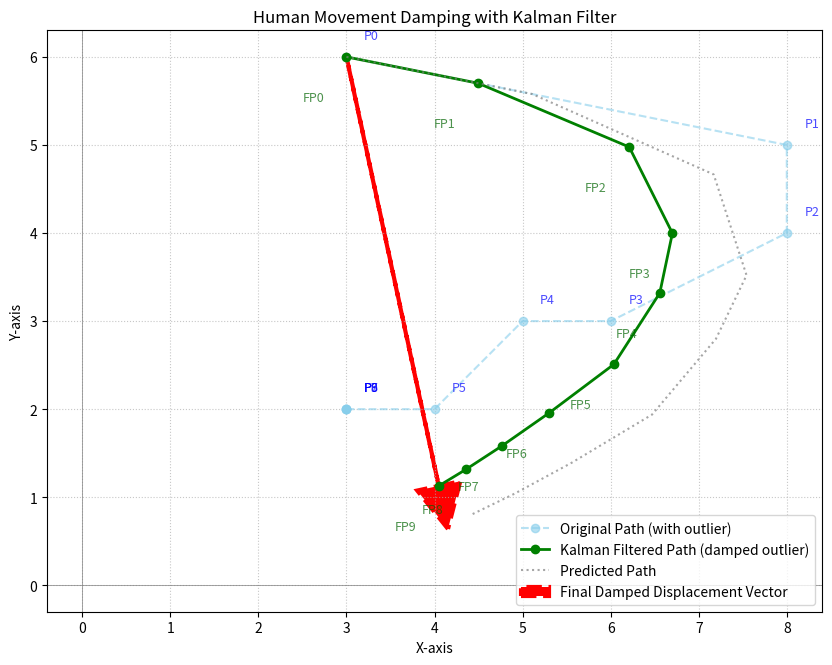

Write Python code to recreate this figure.
import numpy as np
import matplotlib.pyplot as plt

# --- 1. 칼만 필터 클래스 정의 ---
class KalmanFilter:
    def __init__(self, dt, initial_x, initial_y, initial_vx=0, initial_vy=0):
        # 1. 상태 벡터 (x, y, vx, vy)
        self.state = np.array([[initial_x], [initial_y], [initial_vx], [initial_vy]])

        # 2. 상태 전이 행렬 (F) - 다음 상태 예측 (등속도 모델)
        self.F = np.array([
            [1, 0, dt, 0],
            [0, 1, 0, dt],
            [0, 0, 1, 0],
            [0, 0, 0, 1]
        ])

        # 3. 측정 행렬 (H) - (x, y) 위치만 측정한다고 가정
        self.H = np.array([
            [1, 0, 0, 0],
            [0, 1, 0, 0]
        ])

        # 4. 프로세스 잡음 공분산 행렬 (Q) - 시스템 모델의 불확실성 (클수록 예측보다 측정에 더 의존)
        # 튜닝이 필요한 값입니다. 값이 클수록 모델의 불확실성이 크다고 보아 측정값에 더 가중치를 줍니다.
        self.Q = np.diag([0.1, 0.1, 0.01, 0.01]) # x, y, vx, vy 각각에 대한 잡음

        # 5. 측정 잡음 공분산 행렬 (R) - 센서 측정의 불확실성 (클수록 측정보다 예측에 더 의존)
        # 이 값이 클수록 튀는 측정값(아웃라이어)에 덜 민감하게 반응하여 댐핑 효과가 커집니다.
        self.R = np.diag([100.0, 100.0]) # x, y 측정값의 잡음. 튀는 점을 완화하려면 이 값을 높게 설정.

        # 6. 오차 공분산 행렬 (P) - 초기 상태 추정치의 불확실성
        self.P = np.diag([10.0, 10.0, 10.0, 10.0]) # 초기에는 불확실성이 크다고 가정

        # 7. 단위 행렬
        self.I = np.identity(self.state.shape[0])

    def predict(self):
        # 예측: x_k = F * x_{k-1}
        self.state = np.dot(self.F, self.state)
        # 오차 공분산 예측: P_k = F * P_{k-1} * F_T + Q
        self.P = np.dot(np.dot(self.F, self.P), self.F.T) + self.Q
        return self.state[0:2].flatten() # 예측된 (x, y) 반환

    def update(self, measurement):
        # 측정치 업데이트
        # 칼만 이득 계산: K = P_k * H_T * (H * P_k * H_T + R)^-1
        S = np.dot(np.dot(self.H, self.P), self.H.T) + self.R
        K = np.dot(np.dot(self.P, self.H.T), np.linalg.inv(S))

        # 상태 업데이트: x_k = x_k + K * (z_k - H * x_k)
        y_residual = measurement.reshape(-1, 1) - np.dot(self.H, self.state)
        self.state = self.state + np.dot(K, y_residual)

        # 오차 공분산 업데이트: P_k = (I - K * H) * P_k
        self.P = np.dot((self.I - np.dot(K, self.H)), self.P)
        return self.state[0:2].flatten() # 업데이트된 (x, y) 반환

# --- 2. 궤적 생성 및 필터링 적용 함수 ---
def run_kalman_filter_and_plot(original_points, dt=1.0):
    """
    원본 점 데이터에 칼만 필터를 적용하고 결과를 시각화합니다.
    """
    # 칼만 필터 초기화
    initial_x, initial_y = original_points[0]
    kf = KalmanFilter(dt, initial_x, initial_y)

    filtered_points = []
    predicted_points = []

    for i, point in enumerate(original_points):
        # 예측 단계
        predicted_state = kf.predict()
        predicted_points.append(predicted_state)

        # 업데이트 단계 (현재 측정값 사용)
        measurement = np.array(point)
        updated_state = kf.update(measurement)
        filtered_points.append(updated_state)

    # 필터링된 경로의 첫 점과 마지막 점을 사용하여 변위 벡터 계산
    final_displacement_vector = filtered_points[-1] - filtered_points[0]

    # --- 시각화 ---
    fig, ax = plt.subplots(figsize=(10, 8))

    # 1. 원본 점 그리기 (파란색 점선)
    original_np = np.array(original_points)
    ax.plot(original_np[:, 0], original_np[:, 1], 'o--', color='skyblue', alpha=0.6,
            label='Original Path (with outlier)')
    for i, (x, y) in enumerate(original_points):
        ax.text(x + 0.2, y + 0.2, f'P{i}', fontsize=9, color='blue', alpha=0.7)

    # 2. 칼만 필터링된 점 그리기 (녹색 실선)
    filtered_np = np.array(filtered_points)
    ax.plot(filtered_np[:, 0], filtered_np[:, 1], 'o-', color='green', linewidth=2,
            label='Kalman Filtered Path (damped outlier)')
    for i, (x, y) in enumerate(filtered_np):
         ax.text(x - 0.5, y - 0.5, f'FP{i}', fontsize=9, color='darkgreen', alpha=0.7) # 필터링된 점 라벨링

    # 3. 예측된 점 그리기 (선택 사항, 회색 점선)
    predicted_np = np.array(predicted_points)
    ax.plot(predicted_np[:, 0], predicted_np[:, 1], ':', color='gray', alpha=0.7,
            label='Predicted Path')


    # 4. 최종 변위 벡터 그리기 (빨간색 점선)
    start_point_vec = filtered_np[0]
    ax.arrow(start_point_vec[0], start_point_vec[1],
             final_displacement_vector[0], final_displacement_vector[1],
             head_width=0.5, head_length=0.5, fc='red', ec='red', linewidth=3,
             label='Final Damped Displacement Vector', linestyle='--')

    # 플롯 설정
    ax.set_title('Human Movement Damping with Kalman Filter')
    ax.set_xlabel('X-axis')
    ax.set_ylabel('Y-axis')
    ax.axhline(0, color='grey', linewidth=0.5)
    ax.axvline(0, color='grey', linewidth=0.5)
    ax.grid(True, linestyle=':', alpha=0.7)
    ax.legend()
    ax.set_aspect('equal', adjustable='box')
    plt.show()

# --- 예시: 지수 곡선 + 마지막 점 튀게 ---
original_points_exp_outlier = [
    [3, 6] ,
    [8, 5] ,
    [8, 4] ,
    [6, 3] ,
    [5, 3] ,
    [4, 2] ,
    [3, 2] ,
    [3, 2] ,
    [3, 2] ,
    [3, 2] 
]

# 칼만 필터 실행
run_kalman_filter_and_plot(original_points_exp_outlier, dt=1.0)